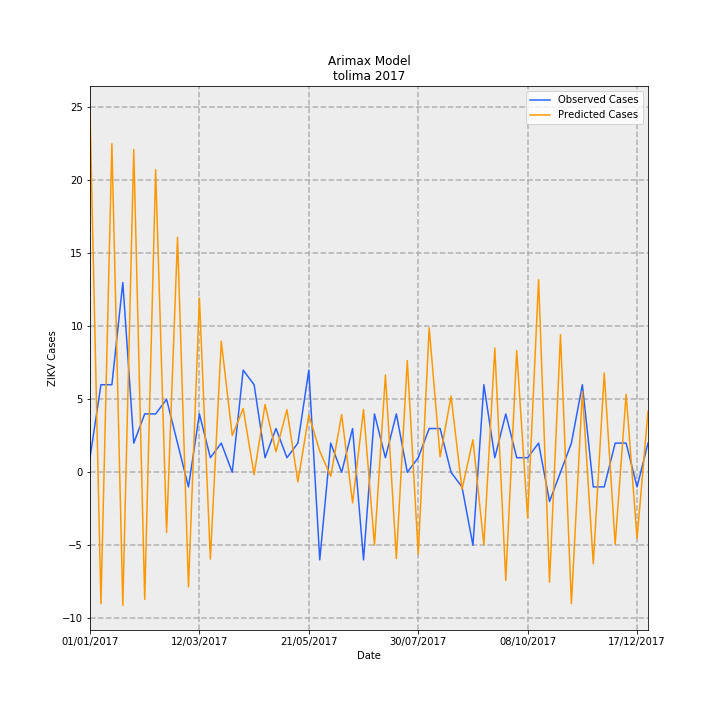

The data file committed next to this chart (first rows):
Date, predictions_incidence, observed_incidence, Predicted Cases, Observed Cases, error
01/01/2017, 1.757, 0.07101, 24.74, 1.0, -23.74
08/01/2017, -0.6393, 0.4261, -9.004, 6.0, 15
15/01/2017, 1.598, 0.4261, 22.51, 6.0, -16.51
22/01/2017, -0.6469, 0.9231, -9.109, 13.0, 22.11
29/01/2017, 1.57, 0.142, 22.11, 2.0, -20.11
05/02/2017, -0.6179, 0.284, -8.701, 4.0, 12.7
12/02/2017, 1.472, 0.284, 20.73, 4.0, -16.73
19/02/2017, -0.2924, 0.355, -4.118, 5.0, 9.118
26/02/2017, 1.143, 0.142, 16.1, 2.0, -14.1
05/03/2017, -0.5574, -0.07101, -7.849, -1.0, 6.849
12/03/2017, 0.8485, 0.284, 11.95, 4.0, -7.95
19/03/2017, -0.4217, 0.07101, -5.939, 1.0, 6.939
26/03/2017, 0.6376, 0.142, 8.979, 2.0, -6.979
02/04/2017, 0.1791, 0.0, 2.522, 0.0, -2.522
09/04/2017, 0.3104, 0.4971, 4.371, 7, 2.629
16/04/2017, -0.01205, 0.4261, -0.1698, 6.0, 6.17
23/04/2017, 0.3297, 0.07101, 4.643, 1.0, -3.643
30/04/2017, 0.1, 0.213, 1.409, 3.0, 1.591
07/05/2017, 0.3045, 0.07101, 4.289, 1.0, -3.289
14/05/2017, -0.04655, 0.142, -0.6555, 2.0, 2.656
21/05/2017, 0.2787, 0.4971, 3.925, 7, 3.075
28/05/2017, 0.1029, -0.4261, 1.449, -6.0, -7.449
04/06/2017, -0.01895, 0.142, -0.2668, 2.0, 2.267
11/06/2017, 0.2807, 0.0, 3.953, 0.0, -3.953
18/06/2017, -0.1487, 0.213, -2.094, 3.0, 5.094
25/06/2017, 0.3051, -0.4261, 4.296, -6.0, -10.3
02/07/2017, -0.3544, 0.284, -4.991, 4.0, 8.991
09/07/2017, 0.4735, 0.07101, 6.669, 1.0, -5.669
16/07/2017, -0.4195, 0.284, -5.908, 4.0, 9.908
23/07/2017, 0.5438, 0.0, 7.658, 0.0, -7.658
30/07/2017, -0.3977, 0.07101, -5.601, 1.0, 6.601
06/08/2017, 0.7033, 0.213, 9.904, 3.0, -6.904
13/08/2017, 0.07569, 0.213, 1.066, 3.0, 1.934
20/08/2017, 0.3707, 0.0, 5.221, 0.0, -5.221
27/08/2017, -0.0828, -0.07101, -1.166, -1.0, 0.166
03/09/2017, 0.1583, -0.355, 2.229, -5.0, -7.229
10/09/2017, -0.3524, 0.4261, -4.963, 6.0, 10.96
17/09/2017, 0.6044, 0.07101, 8.511, 1.0, -7.511
24/09/2017, -0.5257, 0.284, -7.403, 4.0, 11.4
01/10/2017, 0.5921, 0.07101, 8.338, 1.0, -7.338
08/10/2017, -0.2225, 0.07101, -3.133, 1.0, 4.133
15/10/2017, 0.9368, 0.142, 13.19, 2.0, -11.19
22/10/2017, -0.5346, -0.142, -7.528, -2.0, 5.528
29/10/2017, 0.6698, 0.0, 9.433, 0.0, -9.433
05/11/2017, -0.6393, 0.142, -9.003, 2.0, 11
12/11/2017, 0.3929, 0.4261, 5.533, 6.0, 0.467
19/11/2017, -0.4451, -0.07101, -6.268, -1.0, 5.268
26/11/2017, 0.4831, -0.07101, 6.804, -1.0, -7.804
03/12/2017, -0.3498, 0.142, -4.927, 2.0, 6.927
10/12/2017, 0.3798, 0.142, 5.349, 2.0, -3.349
17/12/2017, -0.3217, -0.07101, -4.531, -1.0, 3.531
24/12/2017, 0.2969, 0.142, 4.181, 2.0, -2.181
